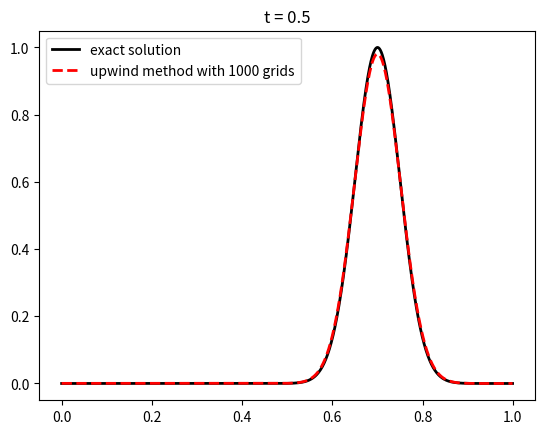

Here is the Python script that generated this plot:
# [redacted]
# 开发时间：2022/11/1 9:17

import numpy as np
import matplotlib.pyplot as plt

a = 1.0  # advection speed

m = 1000  # number of cells
dx = 1. / m  # Size of 1 grid cell
x = np.arange(-dx / 2, 1. + dx / 2, dx)  # Cell centers, including ghost cells # 注意arange是右开区间，故最右边只到最后一个网格中心，即最右边没有ghost cell
print(x)  # 注意arange是右开区间，故最右边只到最后一个网格中心，即最右边没有ghost cell，如需在最右端设置ghost cell，需要给1. + dx / 2乘以2
print(len(x))  # 统计包含ghost cells的网格数量
"""
Notice how we set up a grid that contains an extra cell at each end, outside of the problem domain[0, 1]. 
These are called ghost cells and are often useful in handling the solution at the grid boundaries.
"""

t = 0.  # Initial time
T = 0.5  # Final time
dt = 0.8 * dx / a  # Time step  # 0.8是CFL数
print("dt =", dt)
# nt = (T - t)/ dt
# print(nt)

Q = np.exp(-200 * (x - 0.2) ** 2)  # Initial data
Qnew = np.empty(Q.shape)

# FVM - upwind method
while t < T:
    # Modify the code so that the last step is adjusted to exactly reach T
    if t + dt > T:
        dt = T - t

    # Extrapolation at boundaries: 边界外推，向ghost cells网格中给入值
    Qnew[0] = Q[1]
    Qnew[-1] = Q[-2]  # 右边不是没有ghost cells网格吗？
    """
    The technique we have used to set the ghost cell values above, by copying the last value 
    inside the grid to the ghost cells, is known as zero-order extrapolation. It is useful for 
    allowing waves to pass out of the domain (so-called non-reflecting boundaries). Note that 
    we don't actually need the ghost cell at the right end for the upwind method, but for other methods we will.
    """

    """
    for i in range(1, len(x)):
        Qnew[i] = Q[i] - a * dt / dx * (Q[i] - Q[i - 1])
    """

    Qnew[1:] = Q[1:] - a * dt / dx * (Q[1:] - Q[0: -1])

    Q = Qnew.copy()
    t = t + dt  # 本次迭代完后得到的实际时间
    #print("t =", t)

# 解析解
Qexact = np.exp(-200 * ((x - a * T) - 0.2) ** 2)

# postProcessing
plt.plot(x, Qexact,label="exact solution", linestyle='-', color='k', linewidth=2)
plt.plot(x, Q, label="upwind method with {0} grids".format(m), linestyle='--', color='r', linewidth=2)
plt.title('t = ' + str(t))
#plt.title('t = ' + '%.3fs' % (t))
plt.legend()
plt.show()
